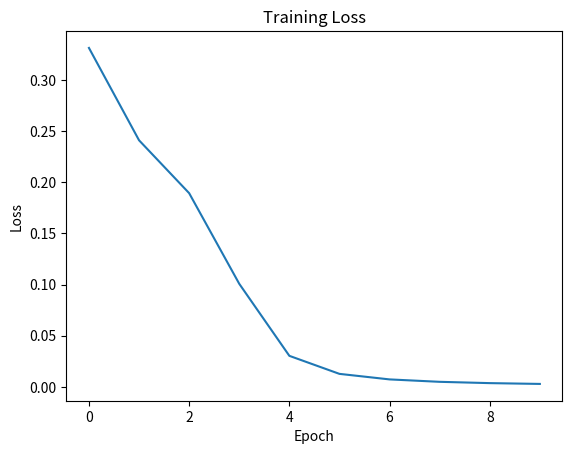

Recreate this plot in Python. (Note: this script raises an exception after producing the figure.)
import numpy as np
import matplotlib.pyplot as plt

class NeuralNetwork:
    def __init__(self, input_size, hidden_size, output_size):
        self.input_size = input_size
        self.hidden_size = hidden_size
        self.output_size = output_size
        
        # 隨機初始化權重
        self.weights_input_hidden = np.random.rand(input_size, hidden_size)
        self.weights_hidden_output = np.random.rand(hidden_size, output_size)
        
        # 初始化偏差
        self.bias_hidden = np.zeros((1, hidden_size))
        self.bias_output = np.zeros((1, output_size))
        
        # 定義激活函數（sigmoid）
        self.sigmoid = lambda x: 1 / (1 + np.exp(-x))
        self.sigmoid_derivative = lambda x: x * (1 - x)
    
    def forward(self, inputs):
        # 前向傳播
        self.hidden_sum = np.dot(inputs, self.weights_input_hidden) + self.bias_hidden
        self.hidden_activation = self.sigmoid(self.hidden_sum)
        
        self.output_sum = np.dot(self.hidden_activation, self.weights_hidden_output) + self.bias_output
        self.output_activation = self.sigmoid(self.output_sum)
        
        return self.output_activation
    
    def backward(self, inputs, targets, learning_rate):
        # 反向傳播
        output_error = targets - self.output_activation
        output_delta = output_error * self.sigmoid_derivative(self.output_activation)
        
        hidden_error = np.dot(output_delta, self.weights_hidden_output.T)
        hidden_delta = hidden_error * self.sigmoid_derivative(self.hidden_activation)
        
        # 更新權重
        self.weights_hidden_output += learning_rate * np.dot(self.hidden_activation.T, output_delta)
        self.weights_input_hidden += learning_rate * np.dot(inputs.T, hidden_delta)
        
        # 更新偏差
        self.bias_output += learning_rate * np.sum(output_delta, axis=0)
        self.bias_hidden += learning_rate * np.sum(hidden_delta, axis=0)
    
    def train(self, inputs, targets, epochs, learning_rate):
        # 訓練模型
        loss_history = []
        for epoch in range(epochs):
            self.forward(inputs)
            self.backward(inputs, targets, learning_rate)
            
            if epoch % 1000 == 0:
                loss = np.mean(np.square(targets - self.output_activation))
                loss_history.append(loss)
                print(f"Epoch {epoch}: Loss = {loss}")
        return loss_history


if __name__ == "__main__":
    # ---------- 測試模型(分類) ---------- #
    inputs = np.array([[0, 0], [0, 1], [1, 0], [1, 1]])
    targets = np.array([[0], [1], [1], [0]])

    # 初始化神經網絡
    nn = NeuralNetwork(input_size=2, hidden_size=4, output_size=1)

    # 訓練神經網絡
    loss_history = nn.train(inputs, targets, epochs=10000, learning_rate=0.1)


    print("\nTest Results:")
    for i in range(len(inputs)):
        prediction = nn.forward(inputs[i])
        print(f"Input: {inputs[i]}, Target: {targets[i]}, Prediction: {prediction}")

    # 可視化損失的變化
    plt.plot(loss_history)
    plt.xlabel('Epoch')
    plt.ylabel('Loss')
    plt.title('Training Loss')
    plt.savefig("visual_result/multi-ceptron-loss.png")